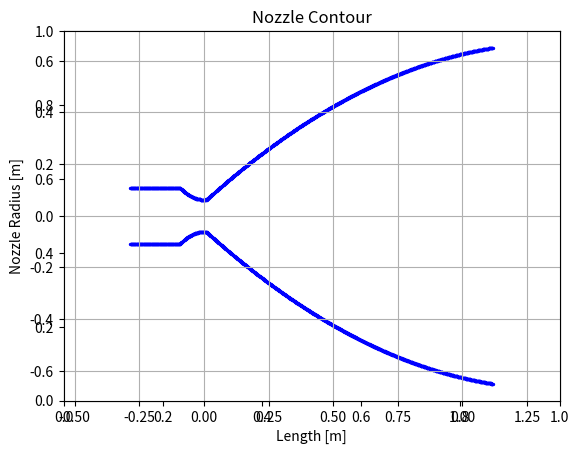

Python code for this plot: (Note: this script raises an exception after producing the figure.)
# ロケット卒業設計
# ベルノズルのコンター（半径分布）を決める

import numpy as np 
import matplotlib.pyplot as plt 

X = [] # 結果を入れる行列
contour = [] #結果を入れる行列

dx = 0.001 # 格子間隔 [m]

r_t = 0.062 # スロート部半径 [m]
epsilon = 110. #開口比

r_e = r_t * np.sqrt(epsilon) # 出口部半径 [m]
l_conb = 0.193 # 燃焼室長さ [m]
theta_i = 30.0 # 膨張接続部角度
#theta_e = 8.0 # 出口角度 #廃止

theta_i = theta_i * np.pi / 180.
#theta_e = theta_e * np.pi / 180.

r_conb = np.sqrt(3.0) * r_t # 燃焼室＝ノズル入口半径

rk_c = 1.5 * r_t # 収縮部曲率半径
rk_d = 0.4 * r_t # 膨張部曲率半径

# まずは収縮部
a_c = 1.0 / (2.0 * rk_c) # 収縮部二次関数の係数

l_c = np.round(np.sqrt((r_conb - r_t) / a_c),3) # 収縮部長さ

# 燃焼室部半径
for x in [round(i * 0.001, 3) for i in range(int((-l_c-l_conb)*1000), int(-l_c*1000), int(dx*1000))]:
    X.append(x)
    contour.append(r_conb)

# 収縮部半径
for x in [round(i * 0.001, 3) for i in range(int(-l_c*1000), int(0*1000), int(dx*1000))]:
    X.append(x)
    contour.append(a_c * x * x + r_t)

# つづいて膨張部
a_d1 = 1.0 / (2.0 * rk_d) # スロート直後の二次関数（下に凸）
l_d = round(0.80 * (r_e - r_t) / np.tan(15. * np.pi / 180.),3) # 膨張部全体長さ

x1 = np.round(np.tan(theta_i) / (2 * a_d1),2) # 膨張接続部座標
# スロート部
X.append(0.00)
contour.append(r_t)
# スロート直後
for x in [round(i * 0.001, 3) for i in range(int(0+dx)*1000, int(x1*1000), int(dx*1000))]:
    X.append(x)
    contour.append(a_d1 * x * x + r_t)


# theta_i, theta_e を指定して、出口径を無視する場合
#a2 = - (np.tan(theta_i)-np.tan(theta_e)) / (2*l_d - 2*x1)
#b2 = np.tan(theta_e) + 2 * a2 * l_d

# 新しい：出口径、theta_iを指定する。
x2 = x1 + (r_e - r_t) / np.tan(15 * np.pi / 180.) #ノズル出口座標
y1 = a_d1 * x1 * x1 + r_t

a2 = ((x1 - x2) + (r_e - y1)) / (x1 - x2)**2
b2 = 0.9 - 2 * a2 * x1
c2 = y1 + a2 * x1 * x1 - x1


#for x in [round(i * 0.001, 3) for i in range(int((x1)*1000), int((l_d+dx)*1000), int(dx*1000))]:
for x in [round(i * 0.001, 3) for i in range(int((x1)*1000), int((x2)*1000), int(dx*1000))]:
    X.append(x)
    contour.append(a2 * x * x + b2 * x + c2)
    if (a2 * x * x + b2 * x + c2 > r_e):
        break
    
theta_e = np.arctan((contour[-1] - contour[-2]) / dx) * 180. / np.pi
print('最後の角度：' + str(theta_e))

X = np.array(X)
contour = np.array(contour)

plt.title("Nozzle Contour")
plt.axes().set_aspect('equal', 'datalim')
plt.xlabel('Length [m]')
plt.ylabel('Nozzle Radius [m]')
plt.scatter(X,contour,s=2, c='blue')
plt.scatter(X,-contour,s=2,c='blue')
plt.grid(True)
plt.show()

np.savetxt('/Users/<user>/dev/graddesign/nozzle/nozzlecontour_output_contour.csv', contour.T)
np.savetxt('/Users/<user>/dev/graddesign/nozzle/nozzlecontour_output_X.csv', X.T)
